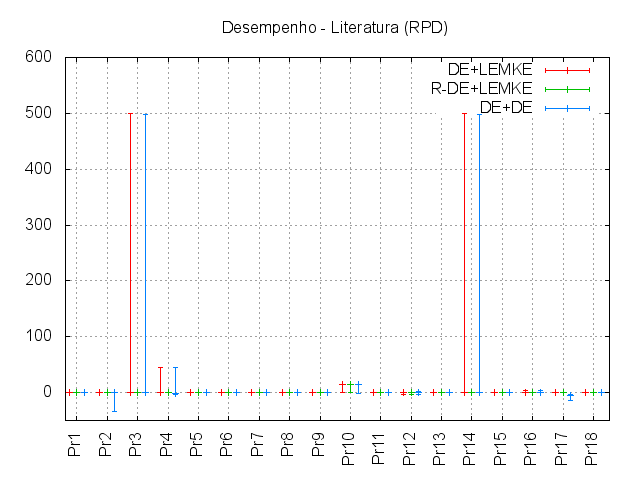

Source data for this figure (header and first rows):
PR	RPD MIN (DE+LEMKE)	RPD MEDIA  (DE+LEMKE)	RPD MEDIAN  (DE+LEMKE)	RPD MAX  (DE+LEMKE)	RPD MIN  (R-DE+LEMKE)	RPD MEDIA (R-DE+LEMKE)	RPD MEDIAN (R-DE+LEMKE)	RPD MAX (R-DE+LEMKE)	RPD MIN (DE+DE)	RPD MEDIA (DE+DE)	RPD MEDIAN (DE+DE)	RPD MAX (DE+DE)
Pr1	0	0	0	0	0	0	0	0	-0.03	-0.02	-0.02	-0.01
Pr2	0	0	0	0	0	0	0	0.01	-33.33	-2.08	-0.07	-0.06
Pr3	-0.02	39.98	-0.02	500	0.01	0.29	0.24	0.86	-0.55	79.16	-0.28	497.2
Pr4	0	5.33	0	44.44	0	0	0	0	-2.8	1.46	-2.22	44.35
Pr5	0	0	0	0.23	0	0	0	0	-0.24	-0.1	-0.1	0.05
Pr6	0.06	0.06	0.06	0.06	0.06	0.06	0.06	0.07	-0.38	-0.25	-0.24	-0.15
Pr7	0	0	0	0	0	0	0	0	0	0	0	0
Pr8	0	0	0	0	0	0	0	0	-0.2	-0.13	-0.12	-0.09
Pr9	-0.01	-0.01	-0.01	-0.01	-0.01	0	0	0.01	-0.03	-0.02	-0.02	-0.01
Pr10	-0.06	12.13	13.79	13.79	-0.06	8.81	13.79	13.79	-1.92	11.78	13.62	13.74
Pr11	-0.01	-0.01	-0.01	-0.01	0.01	0.03	0.03	0.07	-0.05	-0.02	-0.02	0.03
Pr12	-2.92	-0.17	0	0.05	-2.92	-0.16	0.01	0.01	-3.08	-0.07	0.01	1.23
Pr13	0	0	0	0	0	0	0	0	0	0	0	0.06
Pr14	0	60	0	500	0.01	0.15	0.15	0.41	0	69.53	0	497.2
Pr15	0.02	0.02	0.02	0.02	0.02	0.02	0.02	0.02	0	0	0	0
Pr16	0	1.07	0	4.47	0	0	0	0.01	0	0.97	0	4.44
Pr17	0	0	0	0	0	0	0	0	-13.9	-5.77	-5.26	-4.25
Pr18	0	0	0	0	0	0	0	0	-0.12	-0.09	-0.09	-0.07
